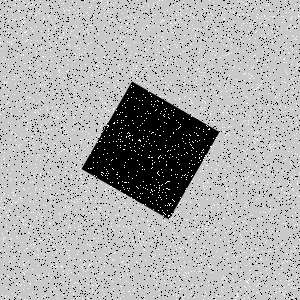

The file beside this chart, header and first rows:
Type, X, Y
Salt, 252, 198
Salt, 271, 266
Salt, 68, 270
Salt, 228, 38
Salt, 213, 8
Salt, 43, 274
Salt, 4, 207
Salt, 56, 257
Salt, 261, 254
Salt, 242, 150
Salt, 10, 69
Salt, 175, 23
Salt, 263, 9
Salt, 36, 159
Salt, 91, 108
Salt, 107, 243
Salt, 70, 234
Salt, 212, 181
Salt, 133, 273
Salt, 159, 190
Salt, 117, 122
Salt, 298, 205
Salt, 226, 112
Salt, 174, 267
Salt, 166, 64
Salt, 158, 235
Salt, 266, 259
Salt, 248, 176
Salt, 225, 279
Salt, 26, 120
Salt, 153, 296
Salt, 199, 268
Salt, 206, 226
Salt, 124, 46
Salt, 113, 141
Salt, 245, 248
Salt, 125, 91
Salt, 185, 174
Salt, 89, 291
Salt, 43, 101
Salt, 99, 76
Salt, 234, 177
Salt, 233, 269
Salt, 137, 78
Salt, 50, 75
Salt, 169, 223
Salt, 266, 240
Salt, 232, 232
Salt, 84, 52
Salt, 6, 83
Salt, 152, 20
Salt, 177, 218
Salt, 102, 129
Salt, 39, 192
Salt, 289, 148
Salt, 274, 184
Salt, 24, 140
Salt, 71, 109
Salt, 269, 268
Salt, 266, 291
... 8,940 more rows
